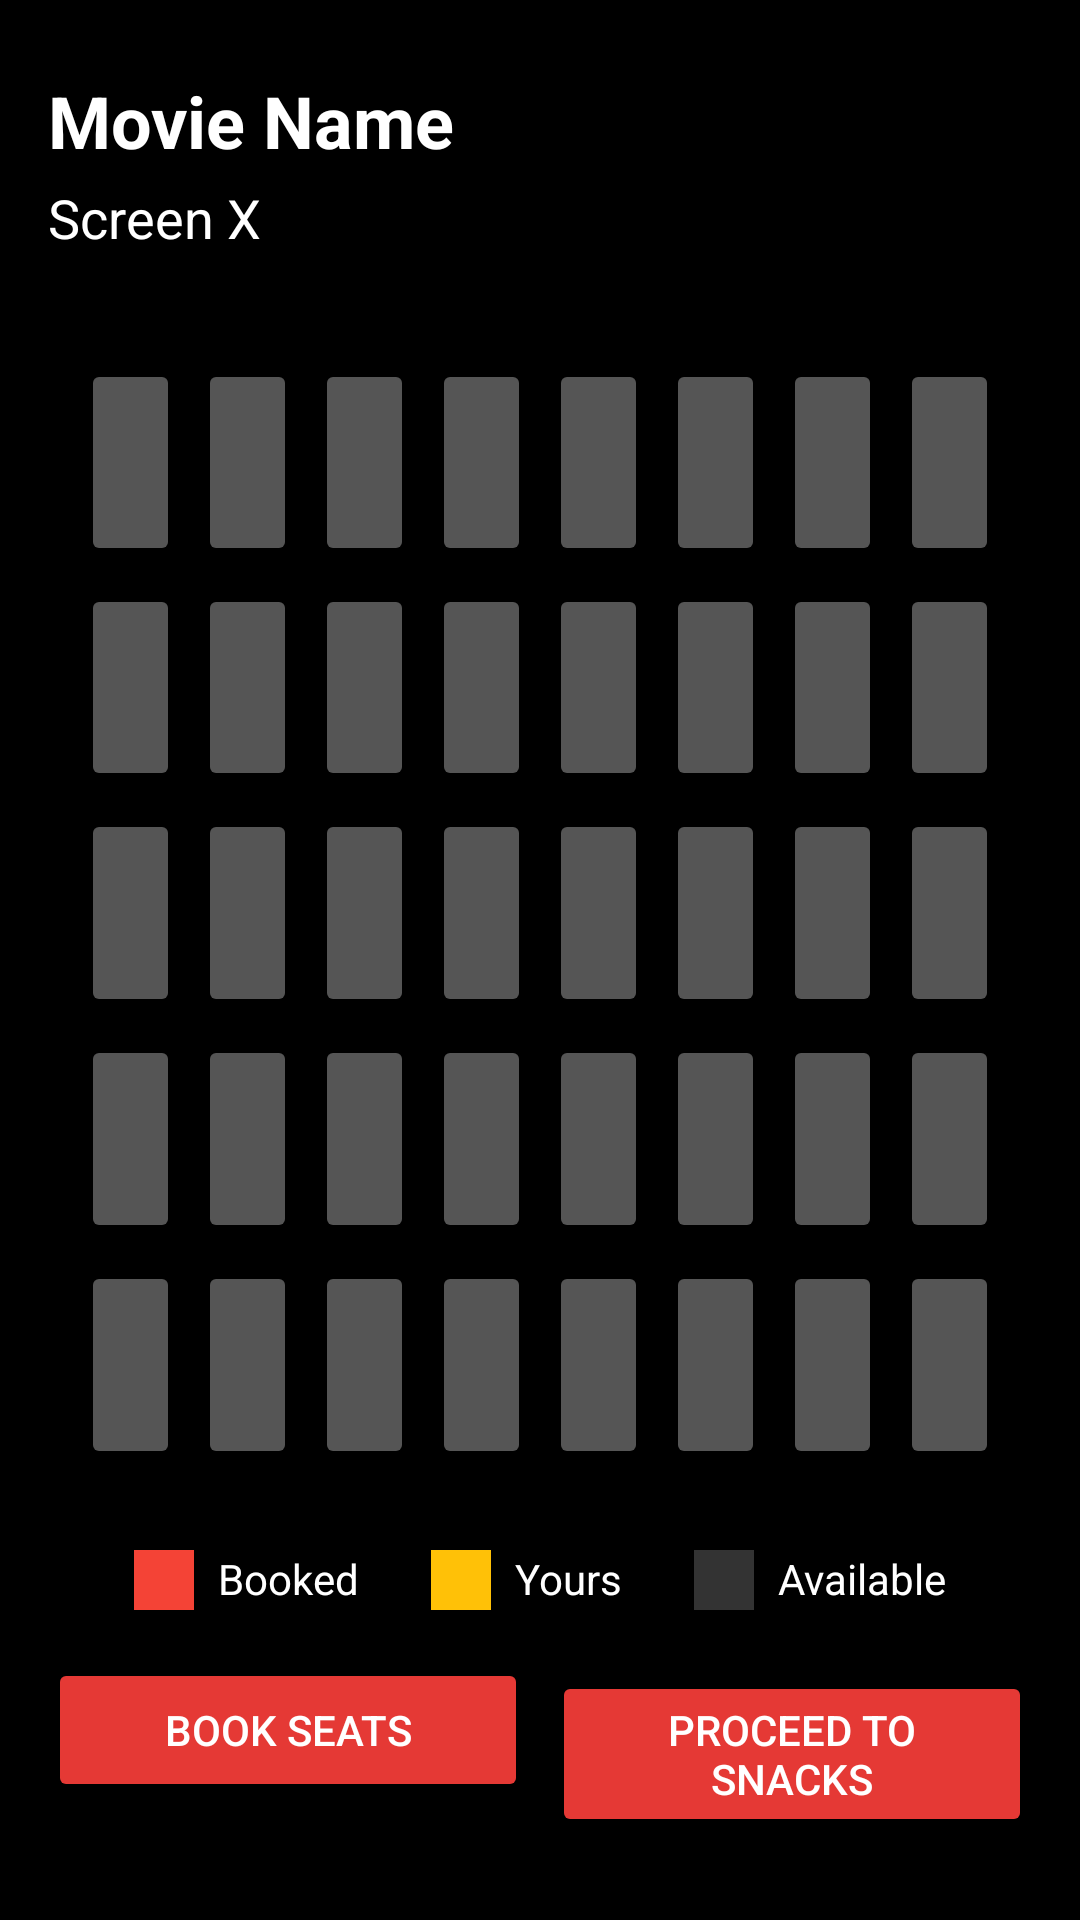

Write the Android layout XML for this screen, with the resource values it uses.
<!-- AndroidManifest.xml: application theme Theme.L230656_A1 -->
<!-- res/layout/activity_seat_selection.xml -->
<?xml version="1.0" encoding="utf-8"?>
<LinearLayout xmlns:android="http://schemas.android.com/apk/res/android"
    android:layout_width="match_parent"
    android:layout_height="match_parent"
    android:orientation="vertical"
    android:background="@color/black"
    android:padding="16dp">

    <TextView
        android:id="@+id/txtSelectedMovie"
        android:layout_width="wrap_content"
        android:layout_height="wrap_content"
        android:text="Movie Name"
        android:textColor="@color/white"
        android:textSize="24sp"
        android:textStyle="bold"
        android:layout_marginTop="8dp"
        android:layout_marginBottom="4dp" />

    <TextView
        android:layout_width="wrap_content"
        android:layout_height="wrap_content"
        android:text="Screen X"
        android:textColor="@color/white"
        android:textSize="18sp"
        android:layout_marginBottom="24dp" />

    <GridLayout
        android:layout_width="match_parent"
        android:layout_height="0dp"
        android:layout_weight="1"
        android:columnCount="8"
        android:rowCount="5"
        android:alignmentMode="alignMargins"
        android:columnOrderPreserved="true"
        android:padding="8dp">

        <Button android:id="@+id/seat_00" style="@style/SeatButton" />
        <Button android:id="@+id/seat_01" style="@style/SeatButton" />
        <Button android:id="@+id/seat_02" style="@style/SeatButton" />
        <Button android:id="@+id/seat_03" style="@style/SeatButton" />
        <Button android:id="@+id/seat_04" style="@style/SeatButton" />
        <Button android:id="@+id/seat_05" style="@style/SeatButton" />
        <Button android:id="@+id/seat_06" style="@style/SeatButton" />
        <Button android:id="@+id/seat_07" style="@style/SeatButton" />

        <Button android:id="@+id/seat_10" style="@style/SeatButton" />
        <Button android:id="@+id/seat_11" style="@style/SeatButton" />
        <Button android:id="@+id/seat_12" style="@style/SeatButton" />
        <Button android:id="@+id/seat_13" style="@style/SeatButton" />
        <Button android:id="@+id/seat_14" style="@style/SeatButton" />
        <Button android:id="@+id/seat_15" style="@style/SeatButton" />
        <Button android:id="@+id/seat_16" style="@style/SeatButton" />
        <Button android:id="@+id/seat_17" style="@style/SeatButton" />

        <Button android:id="@+id/seat_20" style="@style/SeatButton" />
        <Button android:id="@+id/seat_21" style="@style/SeatButton" />
        <Button android:id="@+id/seat_22" style="@style/SeatButton" />
        <Button android:id="@+id/seat_23" style="@style/SeatButton" />
        <Button android:id="@+id/seat_24" style="@style/SeatButton" />
        <Button android:id="@+id/seat_25" style="@style/SeatButton" />
        <Button android:id="@+id/seat_26" style="@style/SeatButton" />
        <Button android:id="@+id/seat_27" style="@style/SeatButton" />

        <Button android:id="@+id/seat_30" style="@style/SeatButton" />
        <Button android:id="@+id/seat_31" style="@style/SeatButton" />
        <Button android:id="@+id/seat_32" style="@style/SeatButton" />
        <Button android:id="@+id/seat_33" style="@style/SeatButton" />
        <Button android:id="@+id/seat_34" style="@style/SeatButton" />
        <Button android:id="@+id/seat_35" style="@style/SeatButton" />
        <Button android:id="@+id/seat_36" style="@style/SeatButton" />
        <Button android:id="@+id/seat_37" style="@style/SeatButton" />

        <Button android:id="@+id/seat_40" style="@style/SeatButton" />
        <Button android:id="@+id/seat_41" style="@style/SeatButton" />
        <Button android:id="@+id/seat_42" style="@style/SeatButton" />
        <Button android:id="@+id/seat_43" style="@style/SeatButton" />
        <Button android:id="@+id/seat_44" style="@style/SeatButton" />
        <Button android:id="@+id/seat_45" style="@style/SeatButton" />
        <Button android:id="@+id/seat_46" style="@style/SeatButton" />
        <Button android:id="@+id/seat_47" style="@style/SeatButton" />
    </GridLayout>

    <LinearLayout
        android:layout_width="match_parent"
        android:layout_height="wrap_content"
        android:orientation="horizontal"
        android:gravity="center"
        android:layout_marginVertical="16dp">

        <LinearLayout
            android:layout_width="wrap_content"
            android:layout_height="wrap_content"
            android:orientation="horizontal"
            android:layout_marginEnd="24dp">
            <View
                android:layout_width="20dp"
                android:layout_height="20dp"
                android:background="@color/red"
                android:layout_marginEnd="8dp" />
            <TextView
                android:layout_width="wrap_content"
                android:layout_height="wrap_content"
                android:text="Booked"
                android:textColor="@color/white" />
        </LinearLayout>

        <LinearLayout
            android:layout_width="wrap_content"
            android:layout_height="wrap_content"
            android:orientation="horizontal"
            android:layout_marginEnd="24dp">
            <View
                android:layout_width="20dp"
                android:layout_height="20dp"
                android:background="@color/yellow"
                android:layout_marginEnd="8dp" />
            <TextView
                android:layout_width="wrap_content"
                android:layout_height="wrap_content"
                android:text="Yours"
                android:textColor="@color/white" />
        </LinearLayout>

        <LinearLayout
            android:layout_width="wrap_content"
            android:layout_height="wrap_content"
            android:orientation="horizontal">
            <View
                android:layout_width="20dp"
                android:layout_height="20dp"
                android:background="#333333"
                android:layout_marginEnd="8dp" />
            <TextView
                android:layout_width="wrap_content"
                android:layout_height="wrap_content"
                android:text="Available"
                android:textColor="@color/white" />
        </LinearLayout>
    </LinearLayout>

    <LinearLayout
        android:layout_width="match_parent"
        android:layout_height="wrap_content"
        android:orientation="horizontal"
        android:layout_marginBottom="16dp">

        <Button
            android:id="@+id/btnBookSeats"
            android:layout_width="0dp"
            android:layout_height="wrap_content"
            android:layout_weight="1"
            android:text="Book Seats"
            android:textColor="@color/white"
            android:backgroundTint="@color/lightRed"
            android:layout_marginEnd="8dp" />

        <Button
            android:id="@+id/btnProceedSnacks"
            android:layout_width="0dp"
            android:layout_height="wrap_content"
            android:layout_weight="1"
            android:text="Proceed to Snacks"
            android:textColor="@color/white"
            android:backgroundTint="@color/lightRed"
            android:enabled="false" />
    </LinearLayout>
</LinearLayout>
<!-- resources referenced by this layout -->
<resources>
  <color name="black">#FF000000</color>
  <color name="lightRed">#E53935</color>
  <color name="red">#F44336</color>
  <color name="white">#FFFFFFFF</color>
  <color name="yellow">#FFC107</color>
  <style name="SeatButton">
          <item name="android:layout_width">0dp</item>
          <item name="android:layout_height">0dp</item>
          <item name="android:layout_columnWeight">1</item>
          <item name="android:layout_rowWeight">1</item>
          <item name="android:layout_margin">3dp</item>
          <item name="android:backgroundTint">#555555</item>
          <item name="android:text" />
          <item name="android:minHeight">0dp</item>
          <item name="android:minWidth">0dp</item>
          <item name="android:padding">0dp</item>
      </style>
  <style name="Theme.L230656_A1" parent="Base.Theme.L230656_A1" />
  <style name="Base.Theme.L230656_A1" parent="Theme.Material3.DayNight.NoActionBar">
          
          
      </style>
</resources>
